Dataset: patch_dataset (GitHub, Prathu241/open_agri). Classes: early blight, healthy, late blight, leaf mold, septoria leaf spot.

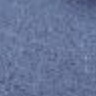
Label: leaf mold

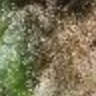
Label: late blight

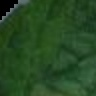
Label: leaf mold

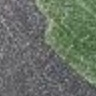
Label: healthy

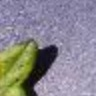
Label: septoria leaf spot

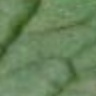
Label: early blight
